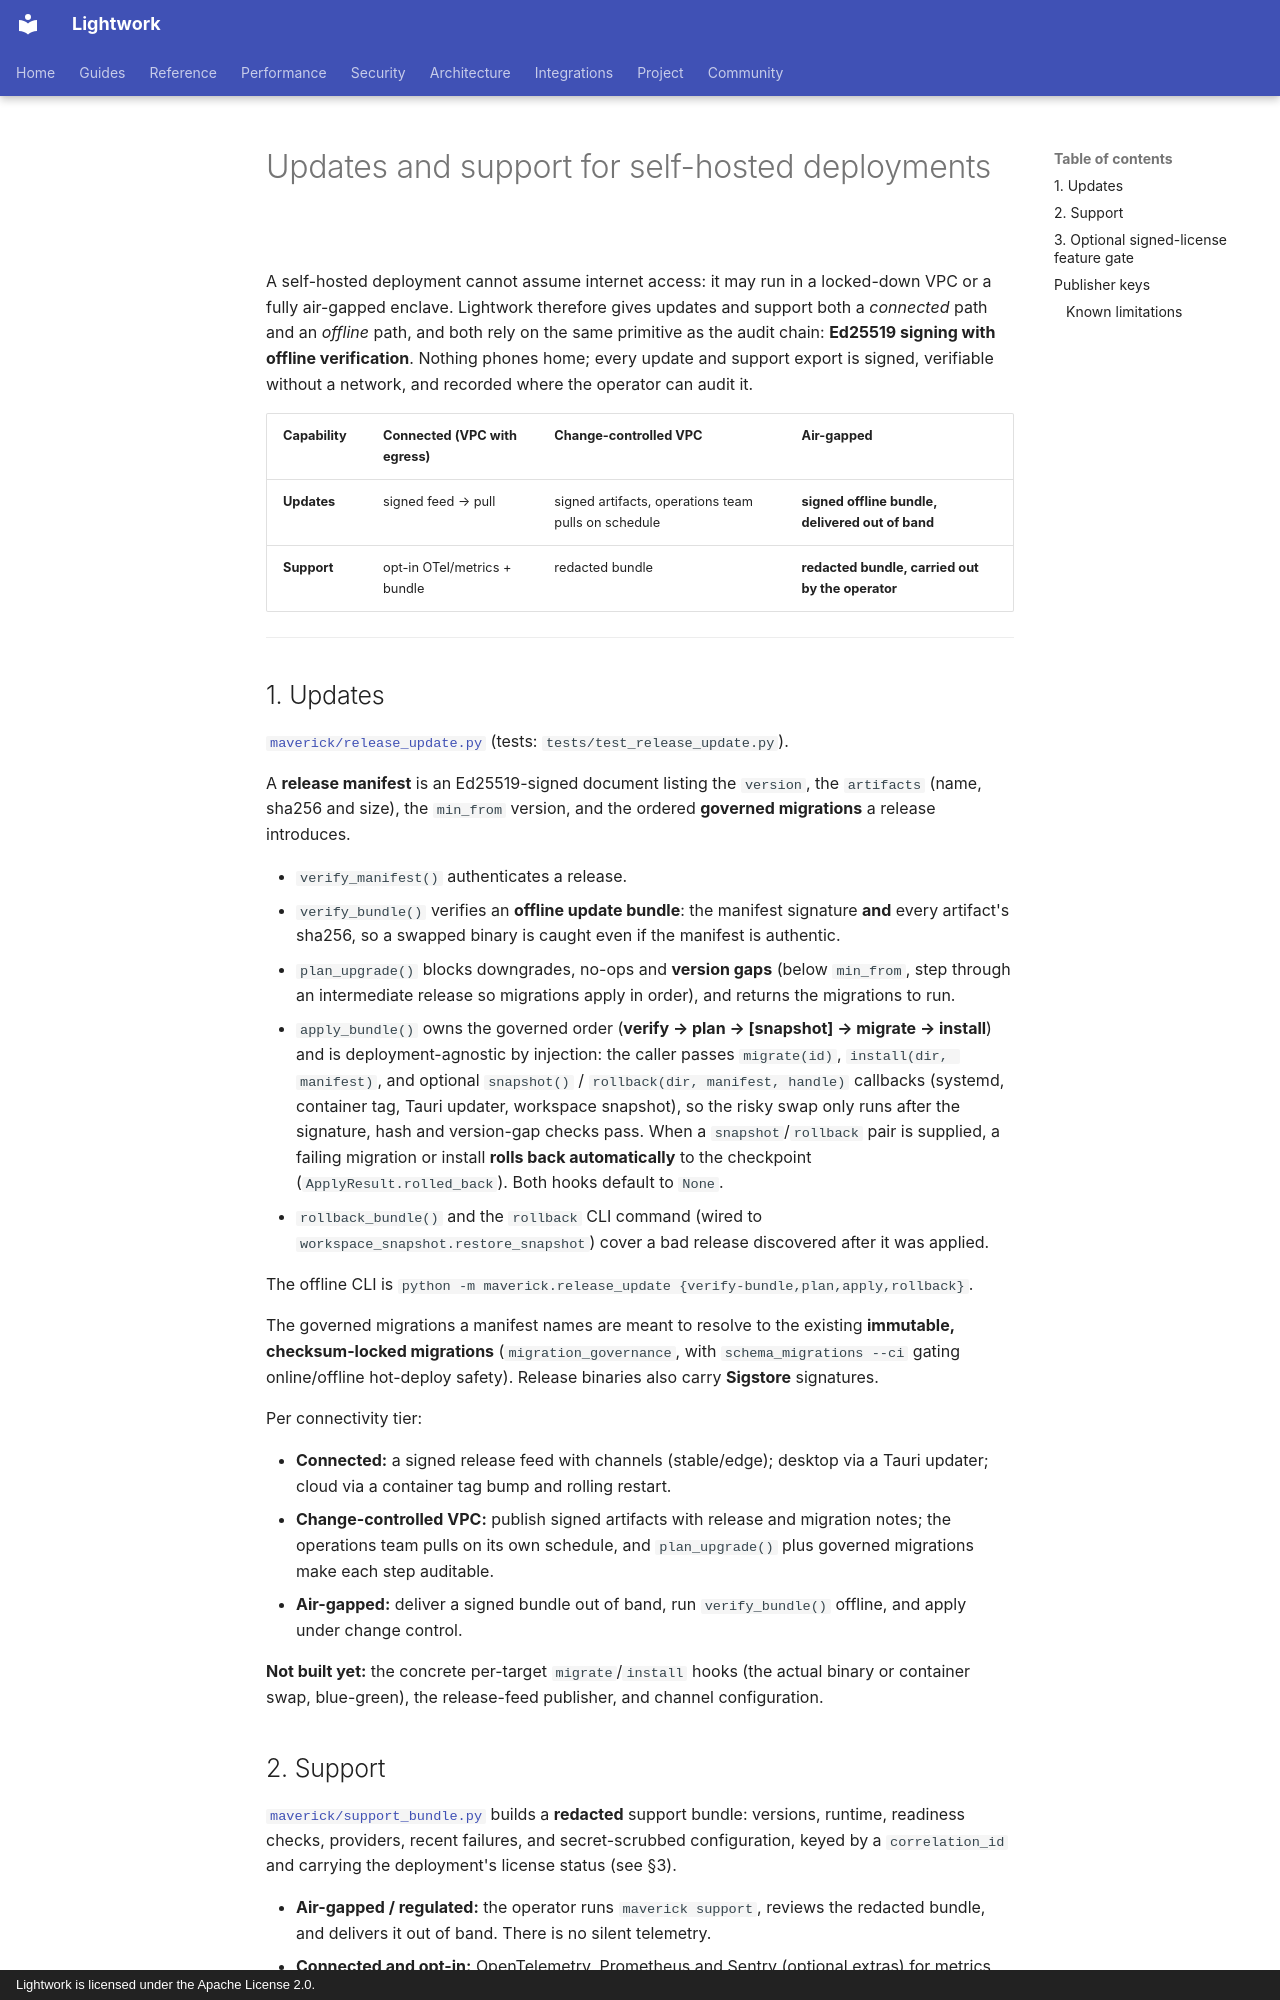

repository: Daybreak-AI-Labs/Lightwork · page: enterprise/product-operations/index.html · generator: mkdocs · copyright: Lightwork is licensed under the Apache License 2.0.

# Updates and support for self-hosted deployments

A self-hosted deployment cannot assume internet access: it may run in a
locked-down VPC or a fully air-gapped enclave. Lightwork therefore gives
updates and support both a *connected* path and an *offline* path, and both
rely on the same primitive as the audit chain: **Ed25519 signing with offline
verification**. Nothing phones home; every update and support export is
signed, verifiable without a network, and recorded where the operator can
audit it.

| Capability | Connected (VPC with egress) | Change-controlled VPC | Air-gapped |
|---|---|---|---|
| **Updates** | signed feed → pull | signed artifacts, operations team pulls on schedule | **signed offline bundle, delivered out of band** |
| **Support** | opt-in OTel/metrics + bundle | redacted bundle | **redacted bundle, carried out by the operator** |

---

## 1. Updates

[`maverick/release_update.py`](https://github.com/Daybreak-AI-Labs/Lightwork/blob/main/packages/maverick-core/maverick/release_update.py)
(tests: `tests/test_release_update.py`).

A **release manifest** is an Ed25519-signed document listing the `version`,
the `artifacts` (name, sha256 and size), the `min_from` version, and the
ordered **governed migrations** a release introduces.

- `verify_manifest()` authenticates a release.
- `verify_bundle()` verifies an **offline update bundle**: the manifest
  signature **and** every artifact's sha256, so a swapped binary is caught even
  if the manifest is authentic.
- `plan_upgrade()` blocks downgrades, no-ops and **version gaps** (below
  `min_from`, step through an intermediate release so migrations apply in
  order), and returns the migrations to run.
- `apply_bundle()` owns the governed order (**verify → plan → [snapshot] →
  migrate → install**) and is deployment-agnostic by injection: the caller
  passes `migrate(id)`, `install(dir, manifest)`, and optional `snapshot()` /
  `rollback(dir, manifest, handle)` callbacks (systemd, container tag, Tauri
  updater, workspace snapshot), so the risky swap only runs after the
  signature, hash and version-gap checks pass. When a `snapshot`/`rollback`
  pair is supplied, a failing migration or install **rolls back
  automatically** to the checkpoint (`ApplyResult.rolled_back`). Both hooks
  default to `None`.
- `rollback_bundle()` and the `rollback` CLI command (wired to
  `workspace_snapshot.restore_snapshot`) cover a bad release discovered after
  it was applied.

The offline CLI is
`python -m maverick.release_update {verify-bundle,plan,apply,rollback}`.

The governed migrations a manifest names are meant to resolve to the existing
**immutable, checksum-locked migrations** (`migration_governance`, with
`schema_migrations --ci` gating online/offline hot-deploy safety). Release
binaries also carry **Sigstore** signatures.

Per connectivity tier:

- **Connected:** a signed release feed with channels (stable/edge); desktop
  via a Tauri updater; cloud via a container tag bump and rolling restart.
- **Change-controlled VPC:** publish signed artifacts with release and
  migration notes; the operations team pulls on its own schedule, and
  `plan_upgrade()` plus governed migrations make each step auditable.
- **Air-gapped:** deliver a signed bundle out of band, run `verify_bundle()`
  offline, and apply under change control.

**Not built yet:** the concrete per-target `migrate`/`install` hooks (the
actual binary or container swap, blue-green), the release-feed publisher, and
channel configuration.
